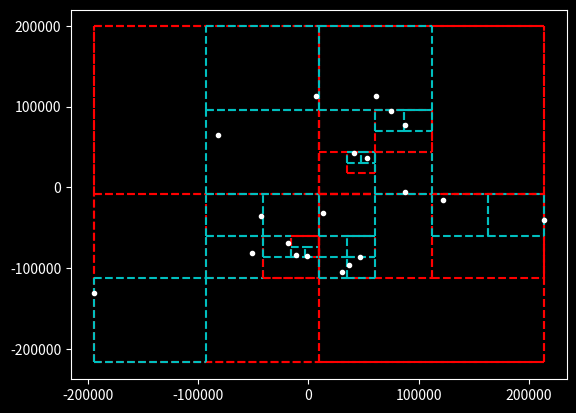

The script that saved this image:
import numpy as np
import matplotlib.pyplot as plt

plt.style.use('dark_background')

# Phsycial constants
# --- Gravitational constant
G = 1


def make_random_bodies(N=10,xrange = (0,100000), yrange = (0,100000),seed = 42):
    """
    Description: 
        Generate specific number of bodies with random initial conditions
    Inputs:
        N: int, number of bodies
        xrange: 2 int tuple, lower and upper bound for x domain
        yrange: 2 int tuple, lower and upper bound for y domain
        seed:  int, seed for rng
    Output:
        tuple of ndarray,  position vector, velocity vector and mass of bodies
    """

    # Max velocity
    velocity_scale = 20

    rng = np.random.default_rng(42)
    positions = rng.normal(size = (N,2))*np.array([(xrange[1]-xrange[0]),yrange[1]-yrange[0]])+np.array([xrange[0],yrange[0]])
    velocity = rng.normal(size = (N,2))*velocity_scale
    mass = np.full(N,1.0)


    return positions, velocity, mass 


class Cell :
    """
    Object representing cell in the quadtree
    """
    def __init__(self,x_domain,y_domain,is_root = False) -> None:
        
        self.is_root = is_root
        # True if cell contains only one particle, leaf in quadtree
        self.is_edge = False
        # True if cell contains zero particles
        self.is_empty = True
        # Center of mass for the cell
        self.com = None
        # Mass of particles in cell
        self.mass = 0

        # child cells of the current cell
        self.child_cells = [None,None,None,None]

        # x value range of the cell domain : size 2 ndarray
        self.x_domain = x_domain
        # y value range of the cell domain : size 2 ndarray
        self.y_domain = y_domain

    def find_quadrant(self,pos_vec):
        """
        Description: 
            Find quadrant index for poisition
        Inputs:
            pos_vec: poisition vector of particle, (2,) ndarray
        Output:
            target_quadrant index (0 : sw, 1 : se, 2 : nw, 3 : ne) or None if not in cell domain
        """
        target_quadrant = 0
        if (pos_vec[0] >= self.x_domain[0] and pos_vec[0] <= self.x_domain[1]) and (pos_vec[1] >= self.y_domain[0] and pos_vec[1] <= self.y_domain[1]) :
            if pos_vec[0] < np.mean(self.x_domain):
                target_quadrant = 0
            else:
                target_quadrant = 1

            if pos_vec[1] >= np.mean(self.y_domain):
                target_quadrant += 2
            else:
                pass
            return target_quadrant
        else:
            return None
        
    def get_quadrant_domain(self,subquadrant):
        """
        Description: 
            Calculate domain of quadrant
        Inputs:
            subquadrant: int, index of subquadrant
        Output:
            domain of quadrant
        """
        if subquadrant == 0 or subquadrant == 1:
            y_subdomain = np.array([self.y_domain[0],np.mean(self.y_domain)])
        else:
            y_subdomain = np.array([np.mean(self.y_domain),self.y_domain[1]])

        if subquadrant == 0 or subquadrant == 2:
            x_subdomain = np.array([self.x_domain[0],np.mean(self.x_domain)])
        else:
            x_subdomain = np.array([np.mean(self.x_domain),self.x_domain[1]])

        return x_subdomain,y_subdomain
            

    def insert(self,pos_vec,point_mass):
        """
        Description: 
            Insert particle into cell/tree
        Inputs:
            pos_vec: (2,) ndarray, position vector
            point_mass: float64, mass of particle
        Output:
            int
        """
        if self.is_empty:
            self.is_empty = False
            self.is_edge = True
            self.com = pos_vec
            self.mass = point_mass

            return 1
        
        elif self.is_edge:
            initial_value_quadrant = self.find_quadrant(self.com)
            child_x_domain, child_y_domain = self.get_quadrant_domain(initial_value_quadrant)
            initial_child_cell = Cell(child_x_domain, child_y_domain)
            initial_child_cell.insert(self.com,self.mass)

            self.child_cells[initial_value_quadrant] = initial_child_cell
            self.is_edge = False

        target_quadrant = self.find_quadrant(pos_vec)
        if self.child_cells[target_quadrant] == None:
            child_x_domain, child_y_domain = self.get_quadrant_domain(target_quadrant)
            child_cell = Cell(child_x_domain, child_y_domain)
            child_cell.insert(pos_vec,point_mass)

            self.child_cells[target_quadrant] = child_cell
        else:
            self.child_cells[target_quadrant].insert(pos_vec, point_mass)


        return 1
    def update_com_mass(self):
        """
        Description: 
            Updates com and mass of cells recursively.
        Output:
            int
        """
        if self.is_edge:
            return 1
        else:
            temp_com = 0
            temp_mass = 0
            for child in self.child_cells:
                if child != None:
                    child.update_com_mass()
                    temp_com += child.com*child.mass
                    temp_mass += child.mass
            self.com = temp_com/temp_mass
            self.mass = temp_mass
            
            return 1
        
def plot_bodies_and_cells(root, com_list, domain_list, plot_domain):
    """
    Description: 
        Gives list of center of mass for all leafs of the quadtree
    Input:
        com_list : empty list
    Output:
        (pass by reference) list of floats
    """

    if root.is_empty:
        return
    if root.is_edge:
        if plot_domain:
            domain_list.append((np.array([root.x_domain,root.y_domain]),1))
        com_list.append(root.com)
    else:
        if plot_domain:
            domain_list.append((np.array([root.x_domain,root.y_domain]),0))
        for cell in root.child_cells:
            if cell is not None:
                plot_bodies_and_cells(cell, com_list, domain_list, plot_domain)

    if root.is_root:
        for (domain, domain_type) in domain_list:
            for j in range(2):
                if domain_type == 1:
                    plt.plot([domain[0,0],domain[0,1]],[domain[1,j],domain[1,j]], "--c")
                    plt.plot([domain[0,j],domain[0,j]],[domain[1,0],domain[1,1]], "--c")
                else:
                    plt.plot([domain[0,0],domain[0,1]],[domain[1,j],domain[1,j]], "--r")
                    plt.plot([domain[0,j],domain[0,j]],[domain[1,0],domain[1,1]], "--r")

        for com in com_list:
            plt.plot(com[0],com[1], ".w")
        plt.show()

def min_square_bounds(positions):
    x_bounds = np.array([np.amin(positions[:,0]),np.amax(positions[:,0])])
    y_bounds = np.array([np.amin(positions[:,1]),np.amax(positions[:,1])])

    x_span = np.linalg.norm(x_bounds)
    y_span = np.linalg.norm(y_bounds)

    if x_span <= y_span:
        x_bounds += np.array([-y_span/2,y_span/2])
    else:
        y_bounds += np.array([-y_span/2,y_span/2])
    
    return x_bounds, y_bounds

positions,velocites, mass = make_random_bodies(20)
x_bounds, y_bands = min_square_bounds(positions)
quadtree = Cell(x_bounds,y_bands,True)

for i in range(len(mass)):
    quadtree.insert(positions[i],mass[i])

quadtree.update_com_mass()

plot_bodies_and_cells(quadtree,[],[], True)




